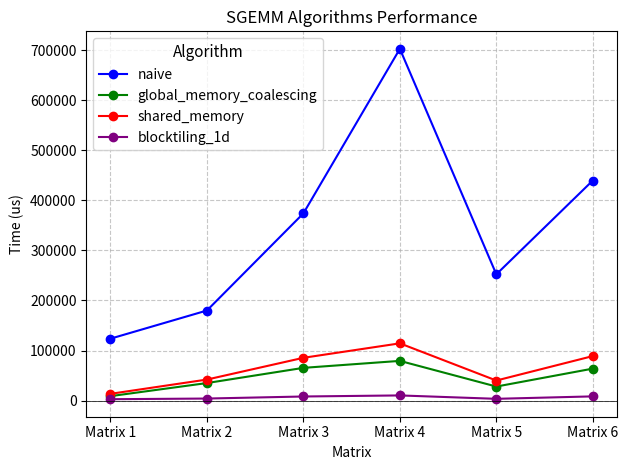

This figure's Python source: (Note: this script raises an exception after producing the figure.)
import matplotlib.pyplot as plt
import pandas as pd

# Data from the table
data = {
    'Algorithm': ['naive']*6 + ['global_memory_coalescing']*6 + ['shared_memory']*6 + ['blocktiling_1d']*6,
    'Matrix': ['Matrix 1', 'Matrix 2', 'Matrix 3', 'Matrix 4', 'Matrix 5', 'Matrix 6']*4,
    'Time (us)': [123707, 179951, 373887, 702349, 252176, 439462,
                  8976.98, 35116.6, 65442, 79366, 28115.3, 63925.2,
                  13594.9, 42083.7, 85513.6, 114396, 40141.6, 88951.5,
                  2858.95, 4176.16, 8272.45, 10400.3, 3626.16, 8499.03]
}

# Create a pandas DataFrame
df = pd.DataFrame(data)

# Create a figure and axis
fig, ax = plt.subplots()

# Map algorithm names to unique colors
algorithm_colors = {
    'naive': 'blue',
    'global_memory_coalescing': 'green',
    'shared_memory': 'red',
    'blocktiling_1d': 'purple'
}

# Plot each line
for algo, color in algorithm_colors.items():
    algo_data = df[df['Algorithm'] == algo]
    x = algo_data['Matrix']  # Use only 'Matrix' for x-axis labels
    y = algo_data['Time (us)']
    ax.plot(x, y, label=algo, marker='o', color=color, linestyle='-')

# Set labels and title
ax.set_xlabel('Matrix')
ax.set_ylabel('Time (us)')
ax.set_title('SGEMM Algorithms Performance')
ax.legend()

# Add gridlines
ax.grid(True, linestyle='--', alpha=0.7)

# Customize axis ticks
ax.set_xticks(df['Matrix'].unique())  # Use unique matrices for ticks
ax.set_xticklabels(sorted(df['Matrix'].unique()))  # Sort to maintain order

# Add a legend with a shadow and a title
legend = ax.legend(title='Algorithm', loc='upper left')
legend.get_title().set_fontsize('11')

# Add a horizontal line at y=0 for better readability
ax.axhline(0, color='black', linewidth=0.5)

# Tighten layout for better appearance
plt.tight_layout()

# Save the plot to a local file (e.g., PNG format)
output_file_path = './imgs/algorithm_performance_plot.png'
plt.savefig(output_file_path, format='png', dpi=300)

# Display the saved file path
print(f"Plot saved to: {output_file_path}")

# Show the plot
plt.show()
